pico-8 play session: no input (idle)

[t = 1 s] idle ~1s (no d-pad/buttons)
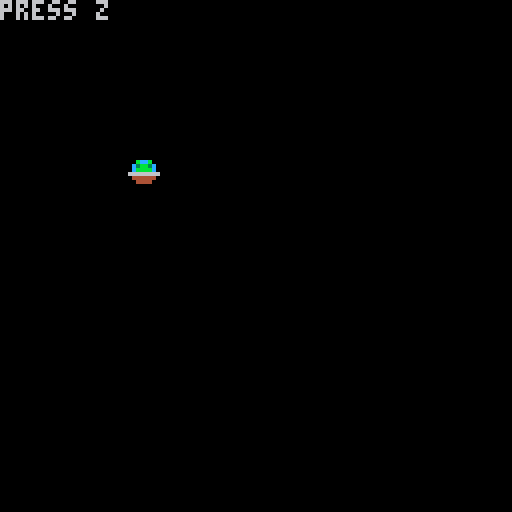

pico-8 cartridge
version 8
__lua__
-- tweening & easing functions
-- by matt sephton

-- [redacted]
-- http://gizma.com/easing/
-- https://github.com/kikito/tween.lua/blob/master/tween.lua
-- http://forum.multitheftauto.com/viewtopic.php?f=108&t=75895

actor = {} --all actors in world

fps = 30

function make_actor(x, y)
 a={}
 a.x = x
 a.y = y
 a.dx = 0
 a.dy = 0

 a.spr = 0
 a.shadow = 1

 a.ox = 0
 a.oy = 0
 a.tx = x
 a.ty = y
 a.tduration = 0
 a.tcount = 0
 
 add(actor,a)
 
 return a
end

function _init()
  srand(42)
  
 -- make a bubble
 bubble = make_actor(60,60)
end

function _update()
  if btn(4) and bubble.tduration == 0 then
    set_tween_for_actor(bubble, random(15)*8, random(15)*8, 0.5)
  end
 foreach(actor, move_actor)
end

function _draw()
 cls()
 foreach(actor, draw_actor)
 
 if (bubble.tduration != 0) then
   print("frame ".. bubble.tcount .." of ".. bubble.tduration)
 else
   print("press z")
 end
end

function random(n)
  return flr(rnd(n))
end

function draw_actor(a)
 local sx = a.x
 local sy = a.y
 local tx = a.tx
 local ty = a.ty

 if (tx > 0 or ty > 0) spr(a.shadow, tx, ty)

 spr(a.spr, sx, sy)
end

function set_tween_for_actor(a, x,y, d)
  a.tx = x
  a.ty = y
  a.tduration = flr(d * fps)
  a.dx = (a.tx - a.x)
  a.dy = (a.ty - a.y)

  a.ox = a.x
  a.oy = a.y
end

function move_actor(a)
 if (flr(a.tduration) > 0) then
   local easing = 1

   a.x = ease_in_out_cubic(a.tcount, a.ox, a.dx, a.tduration)
   a.y = ease_in_out_cubic(a.tcount, a.oy, a.dy, a.tduration)
 
   a.tcount += 1
 
   if (a.tcount >= a.tduration) then
     a.dx = 0
     a.dy = 0
     a.ox = 0
     a.oy = 0
     a.tx = 0
     a.ty = 0
     a.tduration = 0
     a.tcount = 0
   end
   
 else
   a.x += a.dx
   a.y += a.dy
 end
end

function pow(a,b)
  return a ^ b
end

sqrt0 = sqrt
function sqrt(n)
  if (n <= 0) return 0
  if (n >= 32761) return 181.0
  return sqrt0(n)
end

-- order of steepness
-- linear, sine, quad, cubic, quartic, quintic, expo, circ

function linear(t,b,c,d)  -- simple linear tweening - no easing, no acceleration
  return c*t/d + b
end


function ease_in_quad(t,b,c,d)  -- quadratic easing in - accelerating from zero velocity
  t /= d
  return c*t*t + b
end

function ease_out_quad(t,b,c,d)  -- quadratic easing out - decelerating to zero velocity
  t /= d
  return -c * t*(t-2) + b
end

function ease_in_out_quad(t,b,c,d)  -- quadratic easing in/out - acceleration until halfway, then deceleration
  t /= d/2
  if (t < 1) return c/2*t*t + b
  t -= 1
  return -c/2 * (t*(t-2) - 1) + b
end


function ease_in_cubic(t,b,c,d)  -- cubic easing in - accelerating from zero velocity
  t /= d
  return c*t*t*t + b
end

function ease_out_cubic(t,b,c,d)  -- cubic easing out - decelerating to zero velocity
  t /= d
  t -= 1
  return c*(t*t*t + 1) + b
end

function ease_in_out_cubic(t,b,c,d)  -- cubic easing in/out - acceleration until halfway, then deceleration
  t /= d/2
  if (t < 1) return c/2*t*t*t + b
  t -= 2
  return c/2*(t*t*t + 2) + b
end


function ease_in_quartic(t,b,c,d) -- quartic easing in - accelerating from zero velocity
  t /= d
  return c*t*t*t*t + b
end

function ease_out_quartic(t,b,c,d) -- quartic easing out - decelerating to zero velocity
  t /= d
  t -= 1
  return -c * (t*t*t*t - 1) + b
end

function ease_in_out_quartic(t,b,c,d) -- quartic easing in/out - acceleration until halfway, then deceleration
  t /= d/2
  if (t < 1) return c/2*t*t*t*t + b
  t -= 2
  return -c/2 * (t*t*t*t - 2) + b
end


function ease_in_quintic(t,b,c,d) -- quintic easing in - accelerating from zero velocity
  t /= d
  return c*t*t*t*t*t + b
end

function ease_out_quintic(t,b,c,d) -- quintic easing out - decelerating to zero velocity
  t /= d
  t -= 1
  return c*(t*t*t*t*t + 1) + b
end

function ease_in_out_quintic(t,b,c,d) -- quintic easing in/out - acceleration until halfway, then deceleration
  t /= d/2
  if (t < 1) return c/2*t*t*t*t*t + b
  t -= 2
  return c/2*(t*t*t*t*t + 2) + b
end


--TO FIX
function ease_in_sine(t,b,c,d) -- sinusoidal easing in - accelerating from zero velocity
  return c * (1 - cos(t/d/4)) + b
end

function ease_out_sine(t,b,c,d) -- sinusoidal easing out - decelerating to zero velocity
  return c * -sin(t/d/4) + b
end

function ease_in_out_sine(t,b,c,d) -- sinusoidal easing in/out - accelerating until halfway, then decelerating
  return c/2 * (1 - cos(t/d/2)) + b
end


--TO FIX
function ease_in_expo(t,b,c,d) -- exponential easing in - accelerating from zero velocity
  return c * pow(2, 10 * (t/d - 1)) + b
end

--requires higher precision
function ease_out_expo(t,b,c,d) -- exponential easing out - decelerating to zero velocity
  return c * (-pow(2, -10 * t/d) + 1) + b
end

--requires higher precision
function ease_in_out_expo(t,b,c,d) -- exponential easing in/out - accelerating until halfway, then decelerating
  t = t/(d/2)
  if t<1 then
    return c/2*2^(10*(t-1))+b
  end
  t = t-1
  return c/2*(-2^(-10*t)+2)+b
end


--TO FIX
function ease_in_circ(t,b,c,d) -- circular easing in - accelerating from zero velocity
  t /= d
  return -c * (sqrt(1 - t*t) - 1) + b
end

--requires higher precision
function ease_out_circ(t,b,c,d) -- circular easing out - decelerating to zero velocity
  t /= d
  t = t - 1
  return c * sqrt(1 - t*t) + b
end

--requires higher precision
function ease_in_out_circ(t,b,c,d) -- circular easing in/out - acceleration until halfway, then deceleration
  t = t / d * 2
  if t < 1 then return -c / 2 * (sqrt(1 - t * t) - 1) + b end
  t = t - 2
  return c / 2 * (sqrt(1 - t * t) + 1) + b
end
__gfx__
00000000000000000000000000000000000000000000000000000000000000000000000000000000000000000000000000000000000000000000000000000000
00bccb00000000000000000000000000000000000000000000000000000000000000000000000000000000000000000000000000000000000000000000000000
0c3bb3c0000aa0000000000000000000000000000000000000000000000000000000000000000000000000000000000000000000000000000000000000000000
0cbbbbc000aaaa000000000000000000000000000000000000000000000000000000000000000000000000000000000000000000000000000000000000000000
6666666600aaaa000000000000000000000000000000000000000000000000000000000000000000000000000000000000000000000000000000000000000000
04444440000aa0000000000000000000000000000000000000000000000000000000000000000000000000000000000000000000000000000000000000000000
00444400000000000000000000000000000000000000000000000000000000000000000000000000000000000000000000000000000000000000000000000000
00000000000000000000000000000000000000000000000000000000000000000000000000000000000000000000000000000000000000000000000000000000
00000000000000000000000000000000000000000000000000000000000000000000000000000000000000000000000000000000000000000000000000000000
00000000000000000000000000000000000000000000000000000000000000000000000000000000000000000000000000000000000000000000000000000000
00000000000000000000000000000000000000000000000000000000000000000000000000000000000000000000000000000000000000000000000000000000
00000000000000000000000000000000000000000000000000000000000000000000000000000000000000000000000000000000000000000000000000000000
00000000000000000000000000000000000000000000000000000000000000000000000000000000000000000000000000000000000000000000000000000000
00000000000000000000000000000000000000000000000000000000000000000000000000000000000000000000000000000000000000000000000000000000
00000000000000000000000000000000000000000000000000000000000000000000000000000000000000000000000000000000000000000000000000000000
00000000000000000000000000000000000000000000000000000000000000000000000000000000000000000000000000000000000000000000000000000000
00000000000000000000000000000000000000000000000000000000000000000000000000000000000000000000000000000000000000000000000000000000
00000000000000000000000000000000000000000000000000000000000000000000000000000000000000000000000000000000000000000000000000000000
00000000000000000000000000000000000000000000000000000000000000000000000000000000000000000000000000000000000000000000000000000000
00000000000000000000000000000000000000000000000000000000000000000000000000000000000000000000000000000000000000000000000000000000
00000000000000000000000000000000000000000000000000000000000000000000000000000000000000000000000000000000000000000000000000000000
00000000000000000000000000000000000000000000000000000000000000000000000000000000000000000000000000000000000000000000000000000000
00000000000000000000000000000000000000000000000000000000000000000000000000000000000000000000000000000000000000000000000000000000
00000000000000000000000000000000000000000000000000000000000000000000000000000000000000000000000000000000000000000000000000000000
00000000000000000000000000000000000000000000000000000000000000000000000000000000000000000000000000000000000000000000000000000000
00000000000000000000000000000000000000000000000000000000000000000000000000000000000000000000000000000000000000000000000000000000
00000000000000000000000000000000000000000000000000000000000000000000000000000000000000000000000000000000000000000000000000000000
00000000000000000000000000000000000000000000000000000000000000000000000000000000000000000000000000000000000000000000000000000000
00000000000000000000000000000000000000000000000000000000000000000000000000000000000000000000000000000000000000000000000000000000
00000000000000000000000000000000000000000000000000000000000000000000000000000000000000000000000000000000000000000000000000000000
00000000000000000000000000000000000000000000000000000000000000000000000000000000000000000000000000000000000000000000000000000000
00000000000000000000000000000000000000000000000000000000000000000000000000000000000000000000000000000000000000000000000000000000
00000000000000000000000000000000000000000000000000000000000000000000000000000000000000000000000000000000000000000000000000000000
00000000000000000000000000000000000000000000000000000000000000000000000000000000000000000000000000000000000000000000000000000000
00000000000000000000000000000000000000000000000000000000000000000000000000000000000000000000000000000000000000000000000000000000
00000000000000000000000000000000000000000000000000000000000000000000000000000000000000000000000000000000000000000000000000000000
00000000000000000000000000000000000000000000000000000000000000000000000000000000000000000000000000000000000000000000000000000000
00000000000000000000000000000000000000000000000000000000000000000000000000000000000000000000000000000000000000000000000000000000
00000000000000000000000000000000000000000000000000000000000000000000000000000000000000000000000000000000000000000000000000000000
00000000000000000000000000000000000000000000000000000000000000000000000000000000000000000000000000000000000000000000000000000000
00000000000000000000000000000000000000000000000000000000000000000000000000000000000000000000000000000000000000000000000000000000
00000000000000000000000000000000000000000000000000000000000000000000000000000000000000000000000000000000000000000000000000000000
00000000000000000000000000000000000000000000000000000000000000000000000000000000000000000000000000000000000000000000000000000000
00000000000000000000000000000000000000000000000000000000000000000000000000000000000000000000000000000000000000000000000000000000
00000000000000000000000000000000000000000000000000000000000000000000000000000000000000000000000000000000000000000000000000000000
00000000000000000000000000000000000000000000000000000000000000000000000000000000000000000000000000000000000000000000000000000000
00000000000000000000000000000000000000000000000000000000000000000000000000000000000000000000000000000000000000000000000000000000
00000000000000000000000000000000000000000000000000000000000000000000000000000000000000000000000000000000000000000000000000000000
00000000000000000000000000000000000000000000000000000000000000000000000000000000000000000000000000000000000000000000000000000000
00000000000000000000000000000000000000000000000000000000000000000000000000000000000000000000000000000000000000000000000000000000
00000000000000000000000000000000000000000000000000000000000000000000000000000000000000000000000000000000000000000000000000000000
00000000000000000000000000000000000000000000000000000000000000000000000000000000000000000000000000000000000000000000000000000000
00000000000000000000000000000000000000000000000000000000000000000000000000000000000000000000000000000000000000000000000000000000
00000000000000000000000000000000000000000000000000000000000000000000000000000000000000000000000000000000000000000000000000000000
00000000000000000000000000000000000000000000000000000000000000000000000000000000000000000000000000000000000000000000000000000000
00000000000000000000000000000000000000000000000000000000000000000000000000000000000000000000000000000000000000000000000000000000
00000000000000000000000000000000000000000000000000000000000000000000000000000000000000000000000000000000000000000000000000000000
00000000000000000000000000000000000000000000000000000000000000000000000000000000000000000000000000000000000000000000000000000000
00000000000000000000000000000000000000000000000000000000000000000000000000000000000000000000000000000000000000000000000000000000
00000000000000000000000000000000000000000000000000000000000000000000000000000000000000000000000000000000000000000000000000000000
00000000000000000000000000000000000000000000000000000000000000000000000000000000000000000000000000000000000000000000000000000000
00000000000000000000000000000000000000000000000000000000000000000000000000000000000000000000000000000000000000000000000000000000
00000000000000000000000000000000000000000000000000000000000000000000000000000000000000000000000000000000000000000000000000000000
00000000000000000000000000000000000000000000000000000000000000000000000000000000000000000000000000000000000000000000000000000000
00000000000000000000000000000000000000000000000000000000000000000000000000000000000000000000000000000000000000000000000000000000
00000000000000000000000000000000000000000000000000000000000000000000000000000000000000000000000000000000000000000000000000000000
00000000000000000000000000000000000000000000000000000000000000000000000000000000000000000000000000000000000000000000000000000000
00000000000000000000000000000000000000000000000000000000000000000000000000000000000000000000000000000000000000000000000000000000
00000000000000000000000000000000000000000000000000000000000000000000000000000000000000000000000000000000000000000000000000000000
00000000000000000000000000000000000000000000000000000000000000000000000000000000000000000000000000000000000000000000000000000000
00000000000000000000000000000000000000000000000000000000000000000000000000000000000000000000000000000000000000000000000000000000
00000000000000000000000000000000000000000000000000000000000000000000000000000000000000000000000000000000000000000000000000000000
00000000000000000000000000000000000000000000000000000000000000000000000000000000000000000000000000000000000000000000000000000000
00000000000000000000000000000000000000000000000000000000000000000000000000000000000000000000000000000000000000000000000000000000
00000000000000000000000000000000000000000000000000000000000000000000000000000000000000000000000000000000000000000000000000000000
00000000000000000000000000000000000000000000000000000000000000000000000000000000000000000000000000000000000000000000000000000000
00000000000000000000000000000000000000000000000000000000000000000000000000000000000000000000000000000000000000000000000000000000
00000000000000000000000000000000000000000000000000000000000000000000000000000000000000000000000000000000000000000000000000000000
00000000000000000000000000000000000000000000000000000000000000000000000000000000000000000000000000000000000000000000000000000000
00000000000000000000000000000000000000000000000000000000000000000000000000000000000000000000000000000000000000000000000000000000
00000000000000000000000000000000000000000000000000000000000000000000000000000000000000000000000000000000000000000000000000000000
00000000000000000000000000000000000000000000000000000000000000000000000000000000000000000000000000000000000000000000000000000000
00000000000000000000000000000000000000000000000000000000000000000000000000000000000000000000000000000000000000000000000000000000
00000000000000000000000000000000000000000000000000000000000000000000000000000000000000000000000000000000000000000000000000000000
00000000000000000000000000000000000000000000000000000000000000000000000000000000000000000000000000000000000000000000000000000000
00000000000000000000000000000000000000000000000000000000000000000000000000000000000000000000000000000000000000000000000000000000
00000000000000000000000000000000000000000000000000000000000000000000000000000000000000000000000000000000000000000000000000000000
00000000000000000000000000000000000000000000000000000000000000000000000000000000000000000000000000000000000000000000000000000000
00000000000000000000000000000000000000000000000000000000000000000000000000000000000000000000000000000000000000000000000000000000
00000000000000000000000000000000000000000000000000000000000000000000000000000000000000000000000000000000000000000000000000000000
00000000000000000000000000000000000000000000000000000000000000000000000000000000000000000000000000000000000000000000000000000000
00000000000000000000000000000000000000000000000000000000000000000000000000000000000000000000000000000000000000000000000000000000
00000000000000000000000000000000000000000000000000000000000000000000000000000000000000000000000000000000000000000000000000000000
00000000000000000000000000000000000000000000000000000000000000000000000000000000000000000000000000000000000000000000000000000000
00000000000000000000000000000000000000000000000000000000000000000000000000000000000000000000000000000000000000000000000000000000
00000000000000000000000000000000000000000000000000000000000000000000000000000000000000000000000000000000000000000000000000000000
00000000000000000000000000000000000000000000000000000000000000000000000000000000000000000000000000000000000000000000000000000000
00000000000000000000000000000000000000000000000000000000000000000000000000000000000000000000000000000000000000000000000000000000
00000000000000000000000000000000000000000000000000000000000000000000000000000000000000000000000000000000000000000000000000000000
00000000000000000000000000000000000000000000000000000000000000000000000000000000000000000000000000000000000000000000000000000000
00000000000000000000000000000000000000000000000000000000000000000000000000000000000000000000000000000000000000000000000000000000
00000000000000000000000000000000000000000000000000000000000000000000000000000000000000000000000000000000000000000000000000000000
00000000000000000000000000000000000000000000000000000000000000000000000000000000000000000000000000000000000000000000000000000000
00000000000000000000000000000000000000000000000000000000000000000000000000000000000000000000000000000000000000000000000000000000
00000000000000000000000000000000000000000000000000000000000000000000000000000000000000000000000000000000000000000000000000000000
00000000000000000000000000000000000000000000000000000000000000000000000000000000000000000000000000000000000000000000000000000000
00000000000000000000000000000000000000000000000000000000000000000000000000000000000000000000000000000000000000000000000000000000
00000000000000000000000000000000000000000000000000000000000000000000000000000000000000000000000000000000000000000000000000000000
00000000000000000000000000000000000000000000000000000000000000000000000000000000000000000000000000000000000000000000000000000000
00000000000000000000000000000000000000000000000000000000000000000000000000000000000000000000000000000000000000000000000000000000
00000000000000000000000000000000000000000000000000000000000000000000000000000000000000000000000000000000000000000000000000000000
00000000000000000000000000000000000000000000000000000000000000000000000000000000000000000000000000000000000000000000000000000000
00000000000000000000000000000000000000000000000000000000000000000000000000000000000000000000000000000000000000000000000000000000
00000000000000000000000000000000000000000000000000000000000000000000000000000000000000000000000000000000000000000000000000000000
00000000000000000000000000000000000000000000000000000000000000000000000000000000000000000000000000000000000000000000000000000000
00000000000000000000000000000000000000000000000000000000000000000000000000000000000000000000000000000000000000000000000000000000
00000000000000000000000000000000000000000000000000000000000000000000000000000000000000000000000000000000000000000000000000000000
00000000000000000000000000000000000000000000000000000000000000000000000000000000000000000000000000000000000000000000000000000000
00000000000000000000000000000000000000000000000000000000000000000000000000000000000000000000000000000000000000000000000000000000
00000000000000000000000000000000000000000000000000000000000000000000000000000000000000000000000000000000000000000000000000000000
00000000000000000000000000000000000000000000000000000000000000000000000000000000000000000000000000000000000000000000000000000000
00000000000000000000000000000000000000000000000000000000000000000000000000000000000000000000000000000000000000000000000000000000
00000000000000000000000000000000000000000000000000000000000000000000000000000000000000000000000000000000000000000000000000000000
00000000000000000000000000000000000000000000000000000000000000000000000000000000000000000000000000000000000000000000000000000000
00000000000000000000000000000000000000000000000000000000000000000000000000000000000000000000000000000000000000000000000000000000
00000000000000000000000000000000000000000000000000000000000000000000000000000000000000000000000000000000000000000000000000000000
00000000000000000000000000000000000000000000000000000000000000000000000000000000000000000000000000000000000000000000000000000000
00000000000000000000000000000000000000000000000000000000000000000000000000000000000000000000000000000000000000000000000000000000
__gff__
0000000000000000000000000000000000000000000000000000000000000000000000000000000000000000000000000000000000000000000000000000000000000000000000000000000000000000000000000000000000000000000000000000000000000000000000000000000000000000000000000000000000000000
0000000000000000000000000000000000000000000000000000000000000000000000000000000000000000000000000000000000000000000000000000000000000000000000000000000000000000000000000000000000000000000000000000000000000000000000000000000000000000000000000000000000000000
__map__
0000000000000000000000000000000000000000000000000000000000000000000000000000000000000000000000000000000000000000000000000000000000000000000000000000000000000000000000000000000000000000000000000000000000000000000000000000000000000000000000000000000000000000
0000000000000000000000000000000000000000000000000000000000000000000000000000000000000000000000000000000000000000000000000000000000000000000000000000000000000000000000000000000000000000000000000000000000000000000000000000000000000000000000000000000000000000
0000000000000000000000000000000000000000000000000000000000000000000000000000000000000000000000000000000000000000000000000000000000000000000000000000000000000000000000000000000000000000000000000000000000000000000000000000000000000000000000000000000000000000
0000000000000000000000000000000000000000000000000000000000000000000000000000000000000000000000000000000000000000000000000000000000000000000000000000000000000000000000000000000000000000000000000000000000000000000000000000000000000000000000000000000000000000
0000000000000000000000000000000000000000000000000000000000000000000000000000000000000000000000000000000000000000000000000000000000000000000000000000000000000000000000000000000000000000000000000000000000000000000000000000000000000000000000000000000000000000
0000000000000000000000000000000000000000000000000000000000000000000000000000000000000000000000000000000000000000000000000000000000000000000000000000000000000000000000000000000000000000000000000000000000000000000000000000000000000000000000000000000000000000
0000000000000000000000000000000000000000000000000000000000000000000000000000000000000000000000000000000000000000000000000000000000000000000000000000000000000000000000000000000000000000000000000000000000000000000000000000000000000000000000000000000000000000
0000000000000000000000000000000000000000000000000000000000000000000000000000000000000000000000000000000000000000000000000000000000000000000000000000000000000000000000000000000000000000000000000000000000000000000000000000000000000000000000000000000000000000
0000000000000000000000000000000000000000000000000000000000000000000000000000000000000000000000000000000000000000000000000000000000000000000000000000000000000000000000000000000000000000000000000000000000000000000000000000000000000000000000000000000000000000
0000000000000000000000000000000000000000000000000000000000000000000000000000000000000000000000000000000000000000000000000000000000000000000000000000000000000000000000000000000000000000000000000000000000000000000000000000000000000000000000000000000000000000
0000000000000000000000000000000000000000000000000000000000000000000000000000000000000000000000000000000000000000000000000000000000000000000000000000000000000000000000000000000000000000000000000000000000000000000000000000000000000000000000000000000000000000
0000000000000000000000000000000000000000000000000000000000000000000000000000000000000000000000000000000000000000000000000000000000000000000000000000000000000000000000000000000000000000000000000000000000000000000000000000000000000000000000000000000000000000
0000000000000000000000000000000000000000000000000000000000000000000000000000000000000000000000000000000000000000000000000000000000000000000000000000000000000000000000000000000000000000000000000000000000000000000000000000000000000000000000000000000000000000
0000000000000000000000000000000000000000000000000000000000000000000000000000000000000000000000000000000000000000000000000000000000000000000000000000000000000000000000000000000000000000000000000000000000000000000000000000000000000000000000000000000000000000
0000000000000000000000000000000000000000000000000000000000000000000000000000000000000000000000000000000000000000000000000000000000000000000000000000000000000000000000000000000000000000000000000000000000000000000000000000000000000000000000000000000000000000
0000000000000000000000000000000000000000000000000000000000000000000000000000000000000000000000000000000000000000000000000000000000000000000000000000000000000000000000000000000000000000000000000000000000000000000000000000000000000000000000000000000000000000
0000000000000000000000000000000000000000000000000000000000000000000000000000000000000000000000000000000000000000000000000000000000000000000000000000000000000000000000000000000000000000000000000000000000000000000000000000000000000000000000000000000000000000
0000000000000000000000000000000000000000000000000000000000000000000000000000000000000000000000000000000000000000000000000000000000000000000000000000000000000000000000000000000000000000000000000000000000000000000000000000000000000000000000000000000000000000
0000000000000000000000000000000000000000000000000000000000000000000000000000000000000000000000000000000000000000000000000000000000000000000000000000000000000000000000000000000000000000000000000000000000000000000000000000000000000000000000000000000000000000
0000000000000000000000000000000000000000000000000000000000000000000000000000000000000000000000000000000000000000000000000000000000000000000000000000000000000000000000000000000000000000000000000000000000000000000000000000000000000000000000000000000000000000
0000000000000000000000000000000000000000000000000000000000000000000000000000000000000000000000000000000000000000000000000000000000000000000000000000000000000000000000000000000000000000000000000000000000000000000000000000000000000000000000000000000000000000
0000000000000000000000000000000000000000000000000000000000000000000000000000000000000000000000000000000000000000000000000000000000000000000000000000000000000000000000000000000000000000000000000000000000000000000000000000000000000000000000000000000000000000
0000000000000000000000000000000000000000000000000000000000000000000000000000000000000000000000000000000000000000000000000000000000000000000000000000000000000000000000000000000000000000000000000000000000000000000000000000000000000000000000000000000000000000
0000000000000000000000000000000000000000000000000000000000000000000000000000000000000000000000000000000000000000000000000000000000000000000000000000000000000000000000000000000000000000000000000000000000000000000000000000000000000000000000000000000000000000
0000000000000000000000000000000000000000000000000000000000000000000000000000000000000000000000000000000000000000000000000000000000000000000000000000000000000000000000000000000000000000000000000000000000000000000000000000000000000000000000000000000000000000
0000000000000000000000000000000000000000000000000000000000000000000000000000000000000000000000000000000000000000000000000000000000000000000000000000000000000000000000000000000000000000000000000000000000000000000000000000000000000000000000000000000000000000
0000000000000000000000000000000000000000000000000000000000000000000000000000000000000000000000000000000000000000000000000000000000000000000000000000000000000000000000000000000000000000000000000000000000000000000000000000000000000000000000000000000000000000
0000000000000000000000000000000000000000000000000000000000000000000000000000000000000000000000000000000000000000000000000000000000000000000000000000000000000000000000000000000000000000000000000000000000000000000000000000000000000000000000000000000000000000
0000000000000000000000000000000000000000000000000000000000000000000000000000000000000000000000000000000000000000000000000000000000000000000000000000000000000000000000000000000000000000000000000000000000000000000000000000000000000000000000000000000000000000
0000000000000000000000000000000000000000000000000000000000000000000000000000000000000000000000000000000000000000000000000000000000000000000000000000000000000000000000000000000000000000000000000000000000000000000000000000000000000000000000000000000000000000
0000000000000000000000000000000000000000000000000000000000000000000000000000000000000000000000000000000000000000000000000000000000000000000000000000000000000000000000000000000000000000000000000000000000000000000000000000000000000000000000000000000000000000
0000000000000000000000000000000000000000000000000000000000000000000000000000000000000000000000000000000000000000000000000000000000000000000000000000000000000000000000000000000000000000000000000000000000000000000000000000000000000000000000000000000000000000
